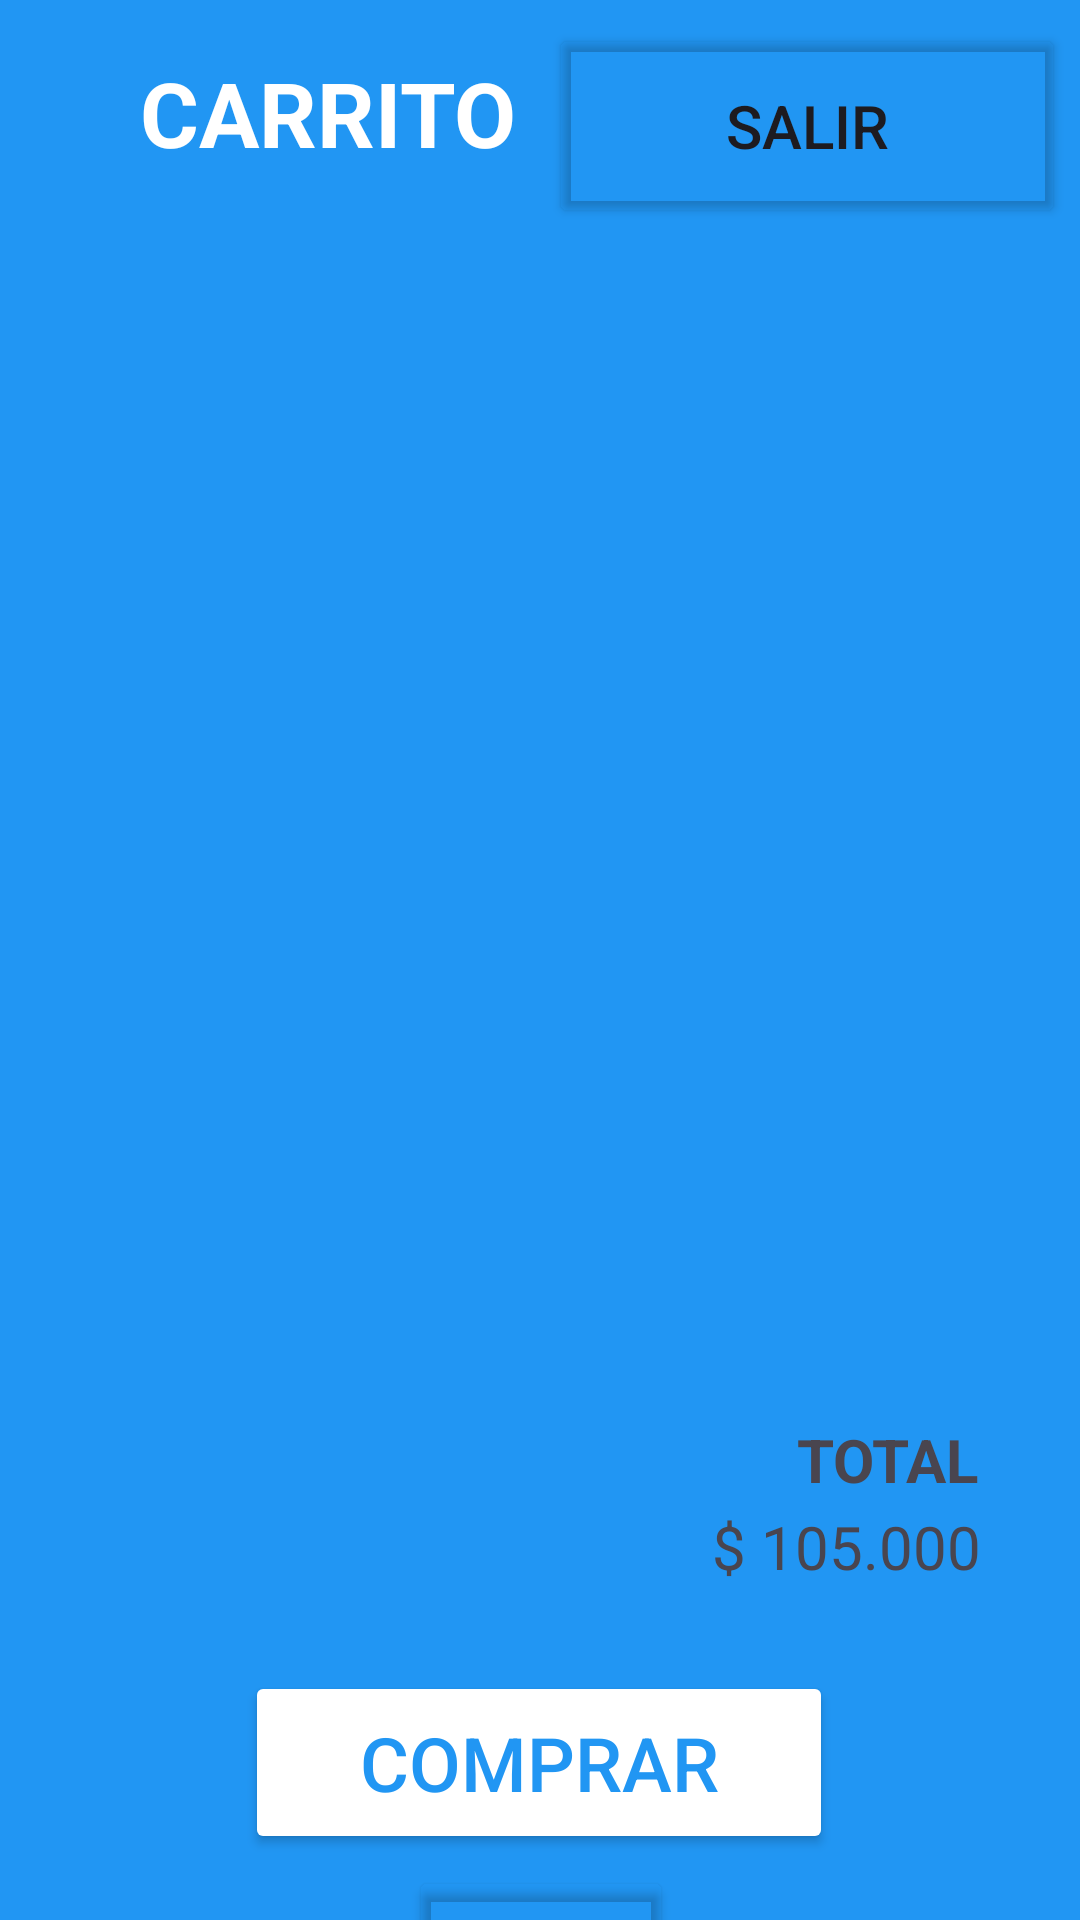

Here is an Android app screen rendered from its layout file. Give the layout XML and the strings, colors and styles it references.
<!-- AndroidManifest.xml: application theme Theme.AppSipgaa -->
<!-- res/layout/activity_carrito.xml -->
<?xml version="1.0" encoding="utf-8"?>
<androidx.constraintlayout.widget.ConstraintLayout xmlns:android="http://schemas.android.com/apk/res/android"
    xmlns:app="http://schemas.android.com/apk/res-auto"
    xmlns:tools="http://schemas.android.com/tools"
    android:layout_width="match_parent"
    android:layout_height="match_parent"
    android:background="#2196F3"
    android:onClick="clickVolver"
    tools:context=".Tienda">

    <TextView
        android:id="@+id/textView_title"
        android:layout_width="220dp"
        android:layout_height="43dp"
        android:layout_marginTop="16dp"
        android:gravity="center"
        android:text="CARRITO"
        android:textColor="@color/white"
        android:textSize="30dp"
        android:textStyle="bold"
        app:layout_constraintEnd_toStartOf="@+id/btnSalir"
        app:layout_constraintHorizontal_bias="0.031"
        app:layout_constraintStart_toStartOf="parent"
        app:layout_constraintTop_toTopOf="parent" />

    <ListView
        android:id="@+id/listViewCarrito"
        android:layout_width="334dp"
        android:layout_height="382dp"
        android:layout_marginTop="20dp"
        app:layout_constraintEnd_toEndOf="parent"
        app:layout_constraintHorizontal_bias="0.49"
        app:layout_constraintStart_toStartOf="parent"
        app:layout_constraintTop_toBottomOf="@+id/textView_title" />

    <Button
        android:id="@+id/btnSalir"
        android:layout_width="172dp"
        android:layout_height="68dp"
        android:layout_marginTop="8dp"
        android:backgroundTint="#00FFFFFF"
        android:onClick="clickSalir"
        android:text="Salir"
        android:textSize="20dp"
        app:iconTint="#FAFAFA"
        app:layout_constraintEnd_toEndOf="parent"
        app:layout_constraintHorizontal_bias="0.974"
        app:layout_constraintStart_toStartOf="parent"
        app:layout_constraintTop_toTopOf="parent" />

    <Button
        android:id="@+id/button2"
        android:layout_width="196dp"
        android:layout_height="61dp"
        android:layout_marginTop="96dp"
        android:backgroundTint="#FFFFFF"
        android:onClick="clickComprar"
        android:text="COMPRAR"
        android:textColor="#2196F3"
        android:textSize="25dp"
        app:layout_constraintEnd_toEndOf="parent"
        app:layout_constraintHorizontal_bias="0.498"
        app:layout_constraintStart_toStartOf="parent"
        app:layout_constraintTop_toBottomOf="@+id/listViewCarrito" />

    <Button
        android:id="@+id/btnVolver"
        android:layout_width="wrap_content"
        android:layout_height="wrap_content"
        android:layout_marginTop="4dp"
        android:backgroundTint="#00FFFFFF"
        android:onClick="btnVolver"
        android:text="Volver"
        app:layout_constraintEnd_toEndOf="parent"
        app:layout_constraintHorizontal_bias="0.501"
        app:layout_constraintStart_toStartOf="parent"
        app:layout_constraintTop_toBottomOf="@+id/button2" />

    <TextView
        android:id="@+id/textView4"
        android:layout_width="wrap_content"
        android:layout_height="wrap_content"
        android:layout_marginTop="12dp"
        android:text="TOTAL"
        android:textSize="20dp"
        android:textStyle="bold"
        app:layout_constraintEnd_toEndOf="parent"
        app:layout_constraintHorizontal_bias="0.888"
        app:layout_constraintStart_toStartOf="parent"
        app:layout_constraintTop_toBottomOf="@+id/listViewCarrito" />

    <TextView
        android:id="@+id/textViewTotalValue"
        android:layout_width="wrap_content"
        android:layout_height="wrap_content"
        android:layout_marginTop="2dp"
        android:text="$ 105.000"
        android:textSize="20dp"
        app:layout_constraintEnd_toEndOf="parent"
        app:layout_constraintHorizontal_bias="0.878"
        app:layout_constraintStart_toStartOf="parent"
        app:layout_constraintTop_toBottomOf="@+id/textView4" />


</androidx.constraintlayout.widget.ConstraintLayout>
<!-- resources referenced by this layout -->
<resources>
  <color name="white">#FFFFFFFF</color>
  <style name="Theme.AppSipgaa" parent="Base.Theme.AppSipgaa" />
  <style name="Base.Theme.AppSipgaa" parent="Theme.Material3.DayNight.NoActionBar">
          
          
      </style>
</resources>
